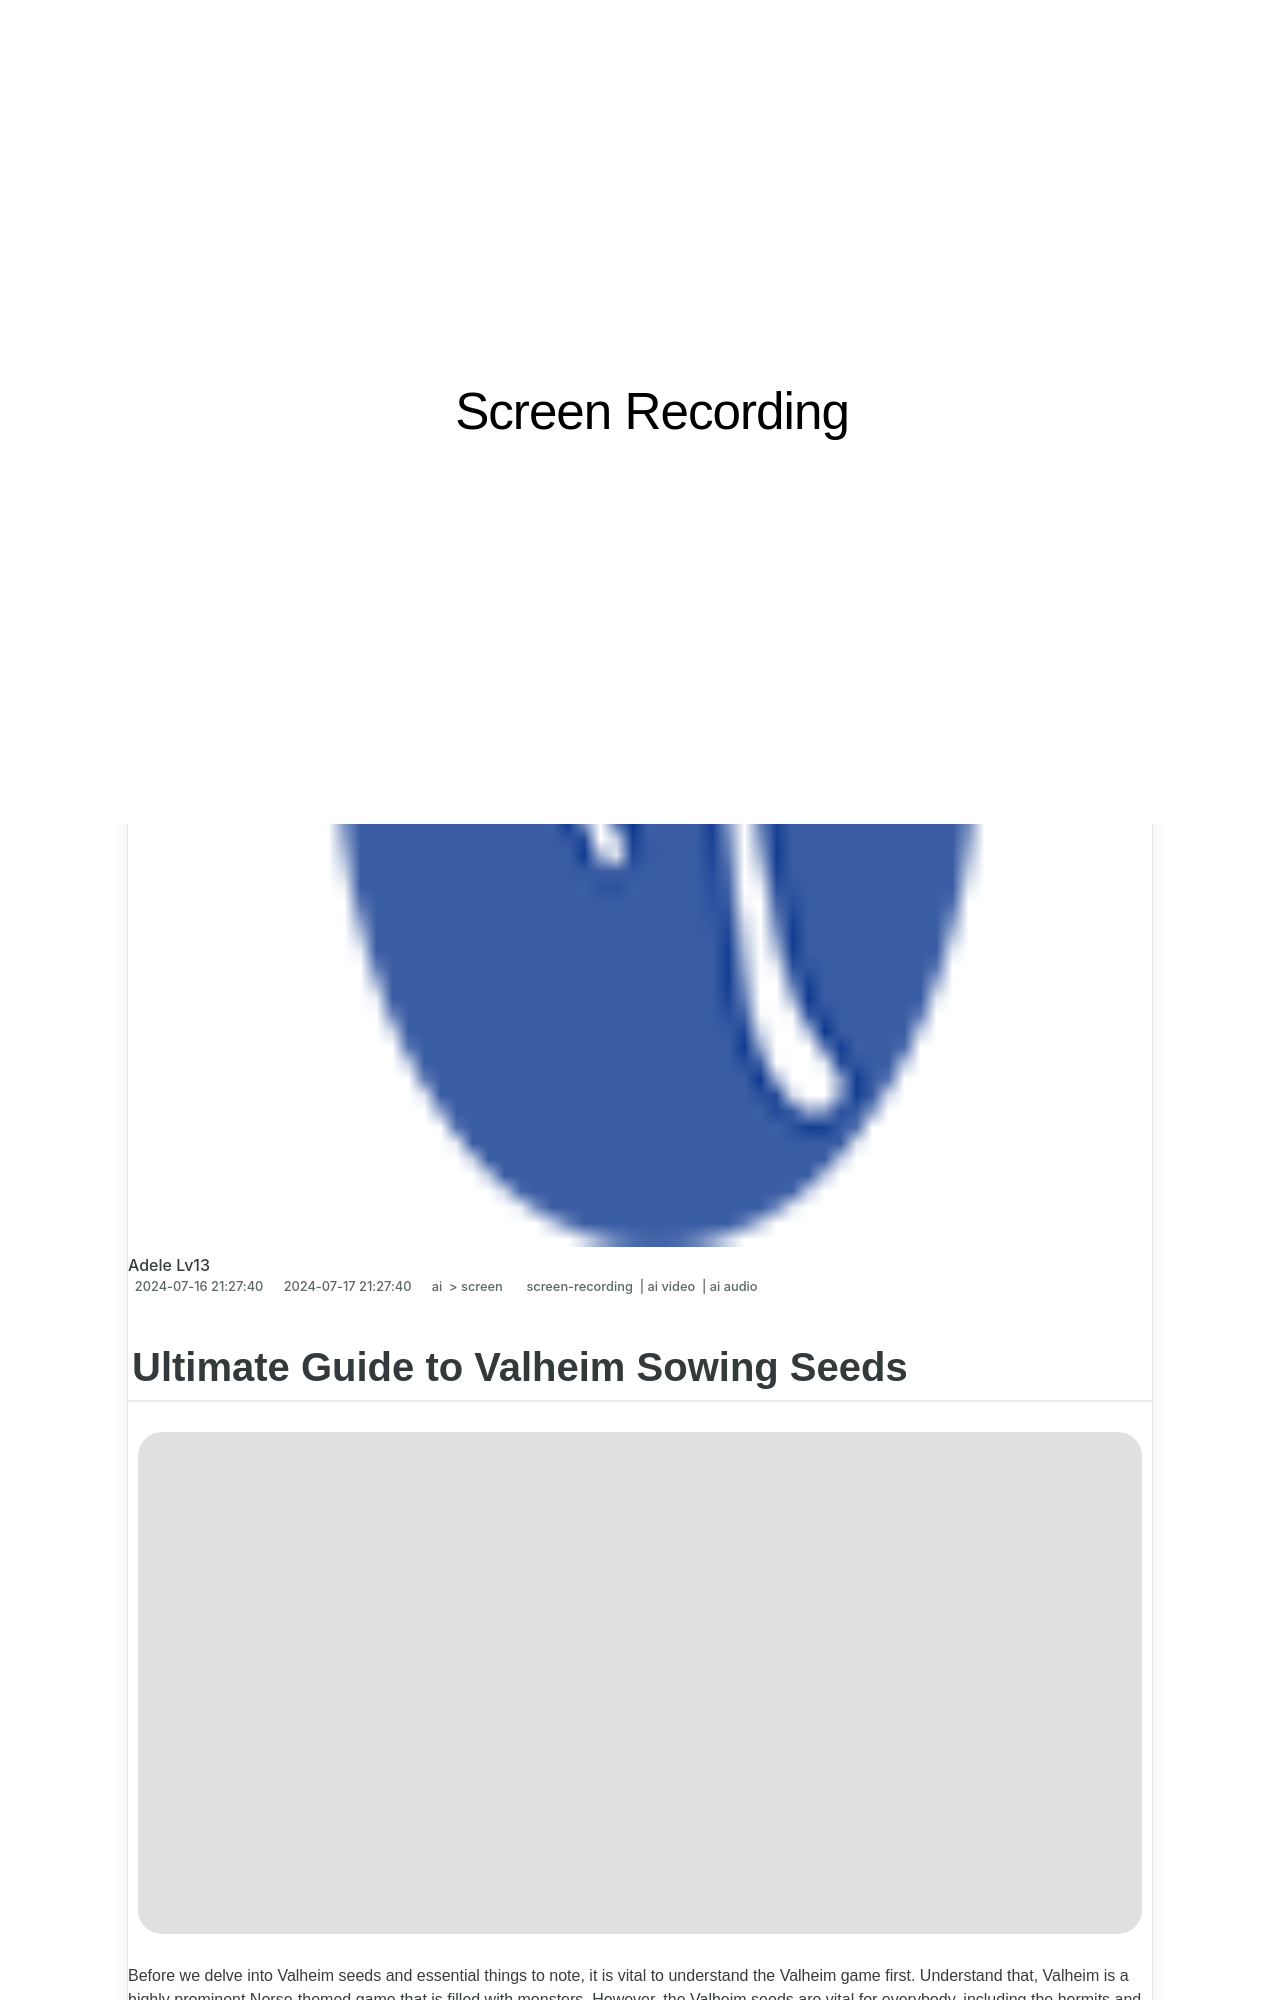

repository: techidaily/site-screen-recording · page: new-ultimate-guide-to-valheim-sowing-seeds-for-2024/index.html · generator: jekyll

---
title: "[New] Ultimate Guide to Valheim Sowing Seeds for 2024"
date: 2024-07-16T21:27:40.288Z
updated: 2024-07-17T21:27:40.288Z
tags: 
  - screen-recording
  - ai video
  - ai audio
categories: 
  - ai
  - screen
description: "This Article Describes [New] Ultimate Guide to Valheim Sowing Seeds for 2024"
excerpt: "This Article Describes [New] Ultimate Guide to Valheim Sowing Seeds for 2024"
keywords: "Seeds in Valheim,Valheim Sowing Tips,Mastering Seed Growth,Planting Basics (Valheim),Ultimate Sowing Guide,Seeding Techniques Valheim,Seed Farming in Valheim"
thumbnail: https://thmb.techidaily.com/058506d9dfd3499ce050a0189a74f361c7f5cd9f1ab1cb47d3f2f93a3bce610c.jpg
---
